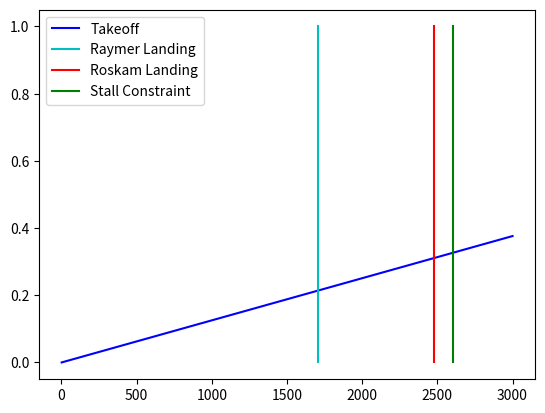

Reproduce this figure in Python.

#from os import _EnvironCodeFunc

import matplotlib.pyplot as plt
import numpy as np
# from PyAVD.libraries.Aircraft.Config import Config
# from libraries import Config as cf

class Constraints:
    '''
    Aircraft Constraints class for PyAVD

    ---> Handles Airworthiness regulations (FAR25 for now) and performance constraints defined in Aircraft.Spec()
    '''
    
    def __init__(self,AR,e,LD_max,FieldLength,max_Vstall,Cl_max,Cl_clean): #input all in SI units.
        self.AR = AR
        self.e = e
        self.LD_max = LD_max
        self.FL = FieldLength
        self.max_Vstall = max_Vstall
        self.Cl_max = Cl_max # this Cl_max is the same as Cl max for landing.
        self.Cl_clean = Cl_clean
        self.Cd0 = np.pi * AR * e /((2*LD_max)**2)
        self.WS = np.array(np.linspace(1,3000,30001)) # x axis of constraint graph.
    
    #FIELD PERFORMANCE CONSTRAINTS.

    # Using Roskam Method.
    def takeoff(self):
        TOP = self.FL*3.28/37.5 #gives TOP in lbs/(ft^2)
        TOP = (TOP/2.2046)*9.81*(3.28**2)# convert TOP into N/m^2 to satisfy dimensional homogenity.
        ClmaxTakeoff = self.Cl_clean + 0.7*(self.Cl_max - self.Cl_clean)
        TW = self.WS / ((ClmaxTakeoff*TOP)/1.21) #create an equation for thrust weight ratio as function of wing loading.
        return TW

    #Using Roskam Method.
    def landingRoskam(self,rho):
        V_stall = (((self.FL*3.28)/0.5136)**(1/2))/1.994 #in m/s.
        wingLoadingMax = 0.5*rho*(V_stall**2)*self.Cl_max
        return wingLoadingMax

    #Using Raymer Method.
    def landingRaymer(self,Sa,KR):
        ALD = self.FL*(3/5) # FAR25 requirement.
        wingLoadingMax = ((ALD-Sa)/(0.51*KR))*self.Cl_max
        return wingLoadingMax

    #Using Raymer Method.
    def stallConstraint(self,rho):
        wingLoadingMax = 0.5*rho*(self.max_Vstall**2)*self.Cl_max
        return wingLoadingMax

    #POINT PERFORMANCE CONSTRAINTS - using thrust matching equations.

    def thrust_Matching(self,climb_rate,V_inf,alpha,sigma,alt,Cd0_new,e_new,n): #input in SI units.
        #Calculate beta.
        if alt <= 11000:
            beta = sigma**0.7
        else:
            beta = 1.439*sigma
        
        TW = (alpha/beta)*(((1/V_inf)*climb_rate)+((0.5*1.225*sigma*((V_inf)**2)*Cd0_new)/(alpha*self.WS))+(alpha*(n**2)*self.WS)/(0.5*1.225*sigma*(V_inf**2)*np.pi*self.AR*e_new))
        return TW
        

    def cruise(self,V_inf,alt,sigma,alpha,):
        self.thrust_Matching(0,V_inf,alpha,sigma,alt,self.Cd0,self.e,1)
    
    def climb(self,climb_gradient,V_inf,TorL,alpha): #TorL means we choose if it is takeoff or landing.
        #convert climb gradient (%) into climb rate (dh/dt)
        V_inf = V_inf*1.944 #convert from m/s into kts
        climb_rate = climb_gradient*V_inf #in ft/min
        climb_rate  = (climb_rate/3.28)/60 #in m/s

        #Cd0 and e affected by takeoff and landing flap settings during positive and negative climb.
        if TorL == "T":
            Cd0 = self.Cd0 + 0.02
            e = self.e*0.95

        else:
            Cd0 = self.Cd0 + 0.07
            e = self.e*0.9
        
        self.thrust_Matching(climb_rate,V_inf,alpha,1,0,self.Cd0,e,1)


    
    def loiter(self,V_inf,alt,alpha,sigma):
        self.thrust_Matching(0,V_inf,alpha,sigma,alt,self.Cd0,self.e,1)
    




ac1 = Constraints(10,0.9,10,1200,45,2.1,1.5) #(AR,e,LD_max,FieldLength,max_Vstall,Cl_max,Cl_clean)

#Landing.
TW_line = np.linspace(0,1,100)
WS_maxLanding_Raymer = np.array(np.ones(100))*ac1.landingRaymer(305,1)
WS_maxLandingRoskam = np.array(np.ones(100))*ac1.landingRoskam(1.225)

#Takeoff.
WS = np.array(np.linspace(1,3000,30001))
TW = ac1.takeoff()

#Stall.
WS_maxStall = np.array(np.ones(100))*ac1.stallConstraint(1.225)


fig = plt.figure()

# plot the functions
plt.plot(WS,TW, 'b', label='Takeoff')
plt.plot(WS_maxLanding_Raymer,TW_line, 'c', label='Raymer Landing')
plt.plot(WS_maxLandingRoskam,TW_line, 'r', label='Roskam Landing')
plt.plot(WS_maxStall,TW_line,'g',label='Stall Constraint')

plt.legend(loc='upper left')

# show the plot
plt.show()




    



    

    






